Dataset: spectrograms (GitHub, eerhs/GuitarNeXt). Classes: blues, classical, country, disco, hip-hop, jazz, metal, pop, reggae, rock.

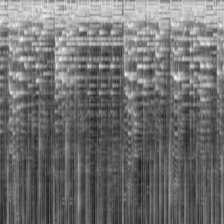
Label: rock

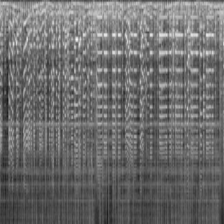
Label: jazz

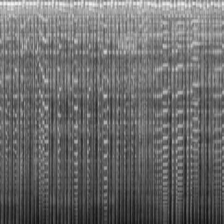
Label: reggae

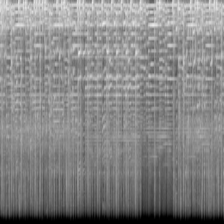
Label: hip-hop

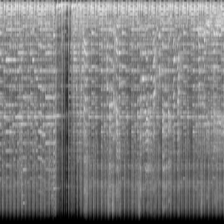
Label: disco

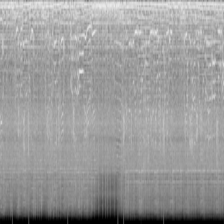
Label: metal
